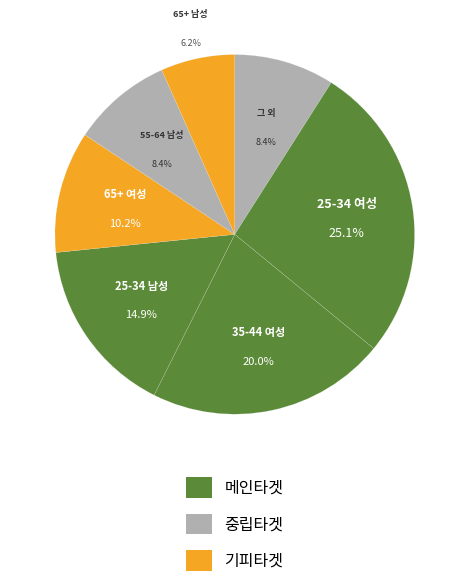

The matplotlib source for this figure: (Note: this script raises an exception after producing the figure.)
import matplotlib
matplotlib.use("Agg")
import matplotlib.pyplot as plt
import matplotlib.font_manager as fm
from matplotlib.patches import Patch
import numpy as np

# ── 폰트 설정 ──────────────────────────────────────────────────────────────
def _configure_fonts():
    candidates = ["Apple SD Gothic Neo", "Nanum Gothic", "Pretendard", "Noto Sans KR", "Malgun Gothic"]
    available = {f.name for f in fm.fontManager.ttflist}
    chosen = next((c for c in candidates if c in available), None)
    if chosen:
        plt.rcParams["font.family"] = chosen
    plt.rcParams["axes.unicode_minus"] = False


# ── 샘플 데이터 (이미지 기준 시계방향 순서) ───────────────────────────────
SEGMENTS = [
    ("그 외",       8.4,  "중립타겟"),
    ("25-34 여성", 25.1,  "메인타겟"),
    ("35-44 여성", 20.0,  "메인타겟"),
    ("25-34 남성", 14.9,  "메인타겟"),
    ("65+ 여성",   10.2,  "기피타겟"),
    ("55-64 남성",  8.4,  "중립타겟"),
    ("65+ 남성",    6.2,  "기피타겟"),
]

GROUP_COLORS = {
    "메인타겟": "#5B8A38",
    "중립타겟": "#B0B0B0",
    "기피타겟": "#F5A623",
}

# 그룹별 라벨 텍스트 색상 (회색 배경엔 어두운 색, 나머지는 흰색)
TEXT_COLORS = {
    "메인타겟": "white",
    "중립타겟": "#333333",
    "기피타겟": "white",
}


def draw_pie_chart(output_path: str = "db_update/chart_sample.png"):
    _configure_fonts()

    labels = [s[0] for s in SEGMENTS]
    sizes  = [s[1] for s in SEGMENTS]
    groups = [s[2] for s in SEGMENTS]
    colors = [GROUP_COLORS[g] for g in groups]
    total  = sum(sizes)

    fig, ax = plt.subplots(figsize=(5.8, 7.0))
    fig.patch.set_facecolor("white")
    ax.set_facecolor("white")

    wedges, _ = ax.pie(
        sizes,
        colors=colors,
        startangle=90,
        counterclock=False,
        wedgeprops=dict(edgecolor="#EEEEEE", linewidth=0.1),
    )

    # ── wedge 내부 라벨 ────────────────────────────────────────────────────
    BASE_FS = 8.0

    for i, w in enumerate(wedges):
        pct   = sizes[i]  # 샘플 데이터의 퍼센트 값을 직접 사용
        angle = (w.theta2 + w.theta1) / 2.0
        rad   = np.deg2rad(angle)
        tc    = TEXT_COLORS[groups[i]]

        if pct > 20:
            fs = BASE_FS + 1.0
        elif pct < 10:
            fs = BASE_FS - 1.5
        else:
            fs = BASE_FS

        # 작은 조각(< 7%)은 바깥쪽에 배치
        if pct < 7.0:
            r = 1.18
            x = r * np.cos(rad)
            y = r * np.sin(rad)
            ax.text(x, y + 0.07, labels[i], ha="center", va="center",
                    fontsize=fs, fontweight="bold", color="#333333")
            ax.text(x, y - 0.09, f"{pct:.1f}%", ha="center", va="center",
                    fontsize=fs, color="#555555")
        else:
            r = 0.63
            x = r * np.cos(rad)
            y = r * np.sin(rad)
            ax.text(x, y + 0.07, labels[i], ha="center", va="center",
                    fontsize=fs, fontweight="bold", color=tc)
            ax.text(x, y - 0.09, f"{pct:.1f}%", ha="center", va="center",
                    fontsize=fs, color=tc)

    # ── 하단 범례 (세로 배열) ──────────────────────────────────────────────
    legend_handles = [
        Patch(facecolor=GROUP_COLORS[g], label=g, linewidth=0)
        for g in ["메인타겟", "중립타겟", "기피타겟"]
    ]
    ax.legend(
        handles=legend_handles,
        loc="lower center",
        bbox_to_anchor=(0.5, -0.28),
        ncol=1,
        frameon=False,
        fontsize=11.5,
        handlelength=1.6,
        handleheight=1.6,
        labelspacing=1.0,
    )

    ax.set_aspect("equal")
    ax.axis("off")

    plt.savefig(output_path, dpi=150, bbox_inches="tight", facecolor="white")
    plt.close(fig)
    print(f"저장 완료: {output_path}")


if __name__ == "__main__":
    draw_pie_chart()
